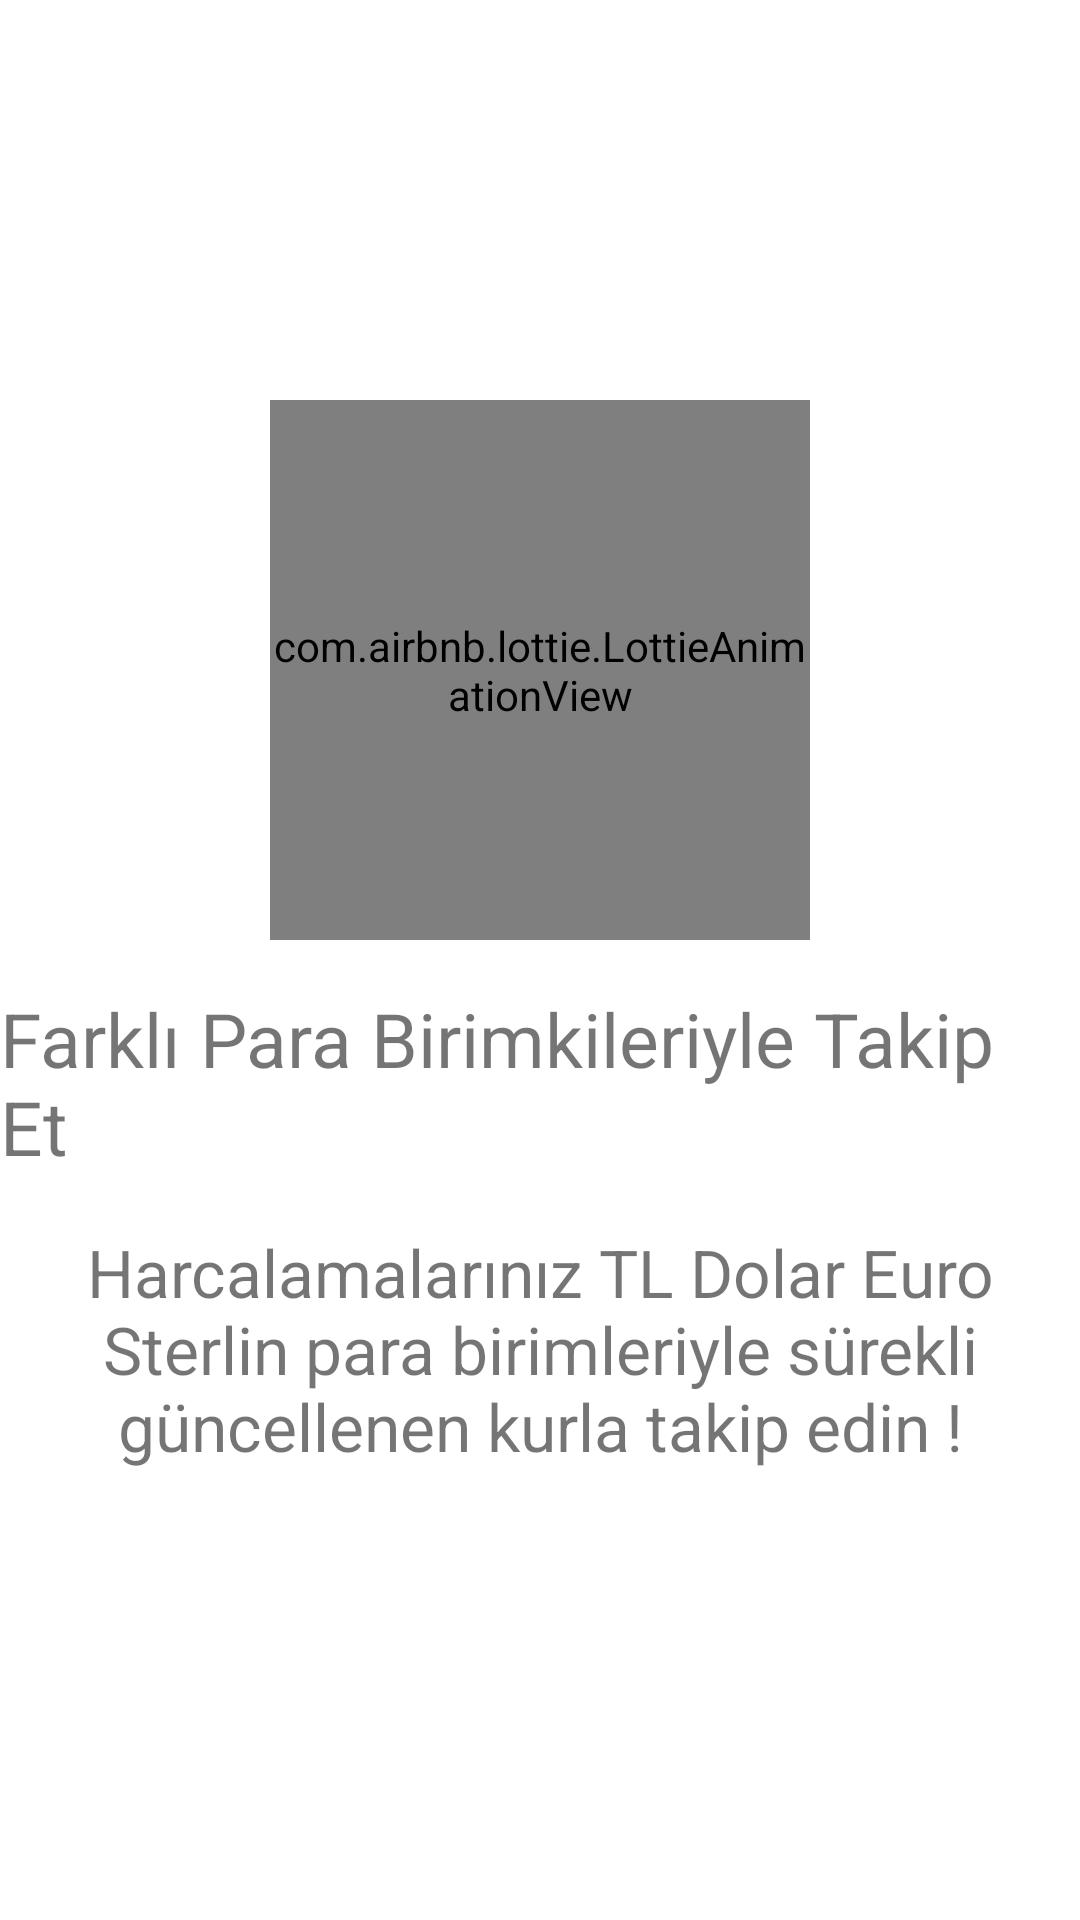

Here is an Android app screen rendered from its layout file. Give the layout XML and the strings, colors and styles it references.
<!-- AndroidManifest.xml: application theme Theme.GDG_BitirmeProje -->
<!-- res/layout/third_screen_fragment.xml -->
<layout
    xmlns:android="http://schemas.android.com/apk/res/android"
    xmlns:app="http://schemas.android.com/apk/res-auto"
    xmlns:tools="http://schemas.android.com/tools">

    <data>

    </data>


    <androidx.constraintlayout.widget.ConstraintLayout
        android:layout_width="match_parent"
        android:layout_height="match_parent"
        tools:context=".onBoarding.Screens.ThirdScreenFragment">

        <com.airbnb.lottie.LottieAnimationView
            android:id="@+id/animationView"
            android:layout_width="0dp"
            android:layout_height="0dp"
            app:layout_constraintBottom_toTopOf="@id/texOnBoardView1"
            app:layout_constraintDimensionRatio="1:1"
            app:layout_constraintLeft_toLeftOf="parent"
            app:layout_constraintRight_toRightOf="parent"
            app:layout_constraintTop_toTopOf="parent"
            app:layout_constraintWidth_percent="0.5"
            app:lottie_autoPlay="true"
            app:layout_constraintVertical_chainStyle = "packed"
            app:lottie_loop="true"
            app:lottie_rawRes="@raw/donusum" />

        <TextView
            android:id="@+id/texOnBoardView1"
            android:layout_width="wrap_content"
            android:layout_height="wrap_content"
            app:layout_constraintTop_toBottomOf="@id/animationView"
            app:layout_constraintStart_toStartOf="parent"
            app:layout_constraintEnd_toEndOf="parent"
            app:layout_constraintBottom_toTopOf="@id/texOnBoardView2"
            app:layout_constraintVertical_chainStyle = "packed"
            android:layout_marginTop="16dp"
            android:textSize="25sp"
            android:text="@string/third_screen_text_top"/>

        <TextView
            android:id="@+id/texOnBoardView2"
            android:layout_width="match_parent"
            android:layout_height="wrap_content"
            app:layout_constraintTop_toBottomOf="@id/texOnBoardView1"
            app:layout_constraintVertical_chainStyle = "packed"
            app:layout_constraintStart_toStartOf="parent"
            app:layout_constraintEnd_toEndOf="parent"
            app:layout_constraintBottom_toBottomOf="parent"
            android:gravity="center"
            android:padding="17dp"
            android:textSize="22sp"
            android:text="@string/third_screen_text_bottom"/>


        <Button
            android:id="@+id/finis_buton"
            android:layout_width="wrap_content"
            android:layout_height="wrap_content"
            app:layout_constraintBottom_toBottomOf="parent"
            app:layout_constraintEnd_toEndOf="parent"
            android:layout_margin="30dp"
            style="?attr/materialButtonOutlinedStyle"
            android:textColor="@color/white"
            app:cornerRadius="@dimen/b_radius"
            android:backgroundTint="#fece2f"
            android:text="@string/bitir"/>

    </androidx.constraintlayout.widget.ConstraintLayout>


</layout>
<!-- resources referenced by this layout -->
<resources>
  <color name="white">#FFFFFFFF</color>
  <dimen name="b_radius">20dp</dimen>
  <string name="bitir">BİTİR</string>
  <string name="third_screen_text_bottom">Harcalamalarınız TL Dolar Euro Sterlin para birimleriyle sürekli güncellenen kurla takip edin !</string>
  <string name="third_screen_text_top">Farklı Para Birimkileriyle Takip Et</string>
  <style name="Theme.GDG_BitirmeProje" parent="Theme.MaterialComponents.DayNight.NoActionBar">
          
          <item name="colorPrimary">@color/purple_500</item>
          <item name="colorPrimaryVariant">@color/purple_700</item>
          <item name="colorOnPrimary">@color/white</item>
          
          <item name="colorSecondary">@color/teal_200</item>
          <item name="colorSecondaryVariant">@color/teal_700</item>
          <item name="colorOnSecondary">@color/black</item>
          
          <item name="android:statusBarColor" tools:targetApi="l">?attr/colorPrimaryVariant</item>
          
      </style>
  <color name="purple_500">#fece2f</color>
  <color name="purple_700">#fece2f</color>
  <color name="teal_200">#FF03DAC5</color>
  <color name="teal_700">#FF018786</color>
  <color name="black">#FF000000</color>
</resources>
